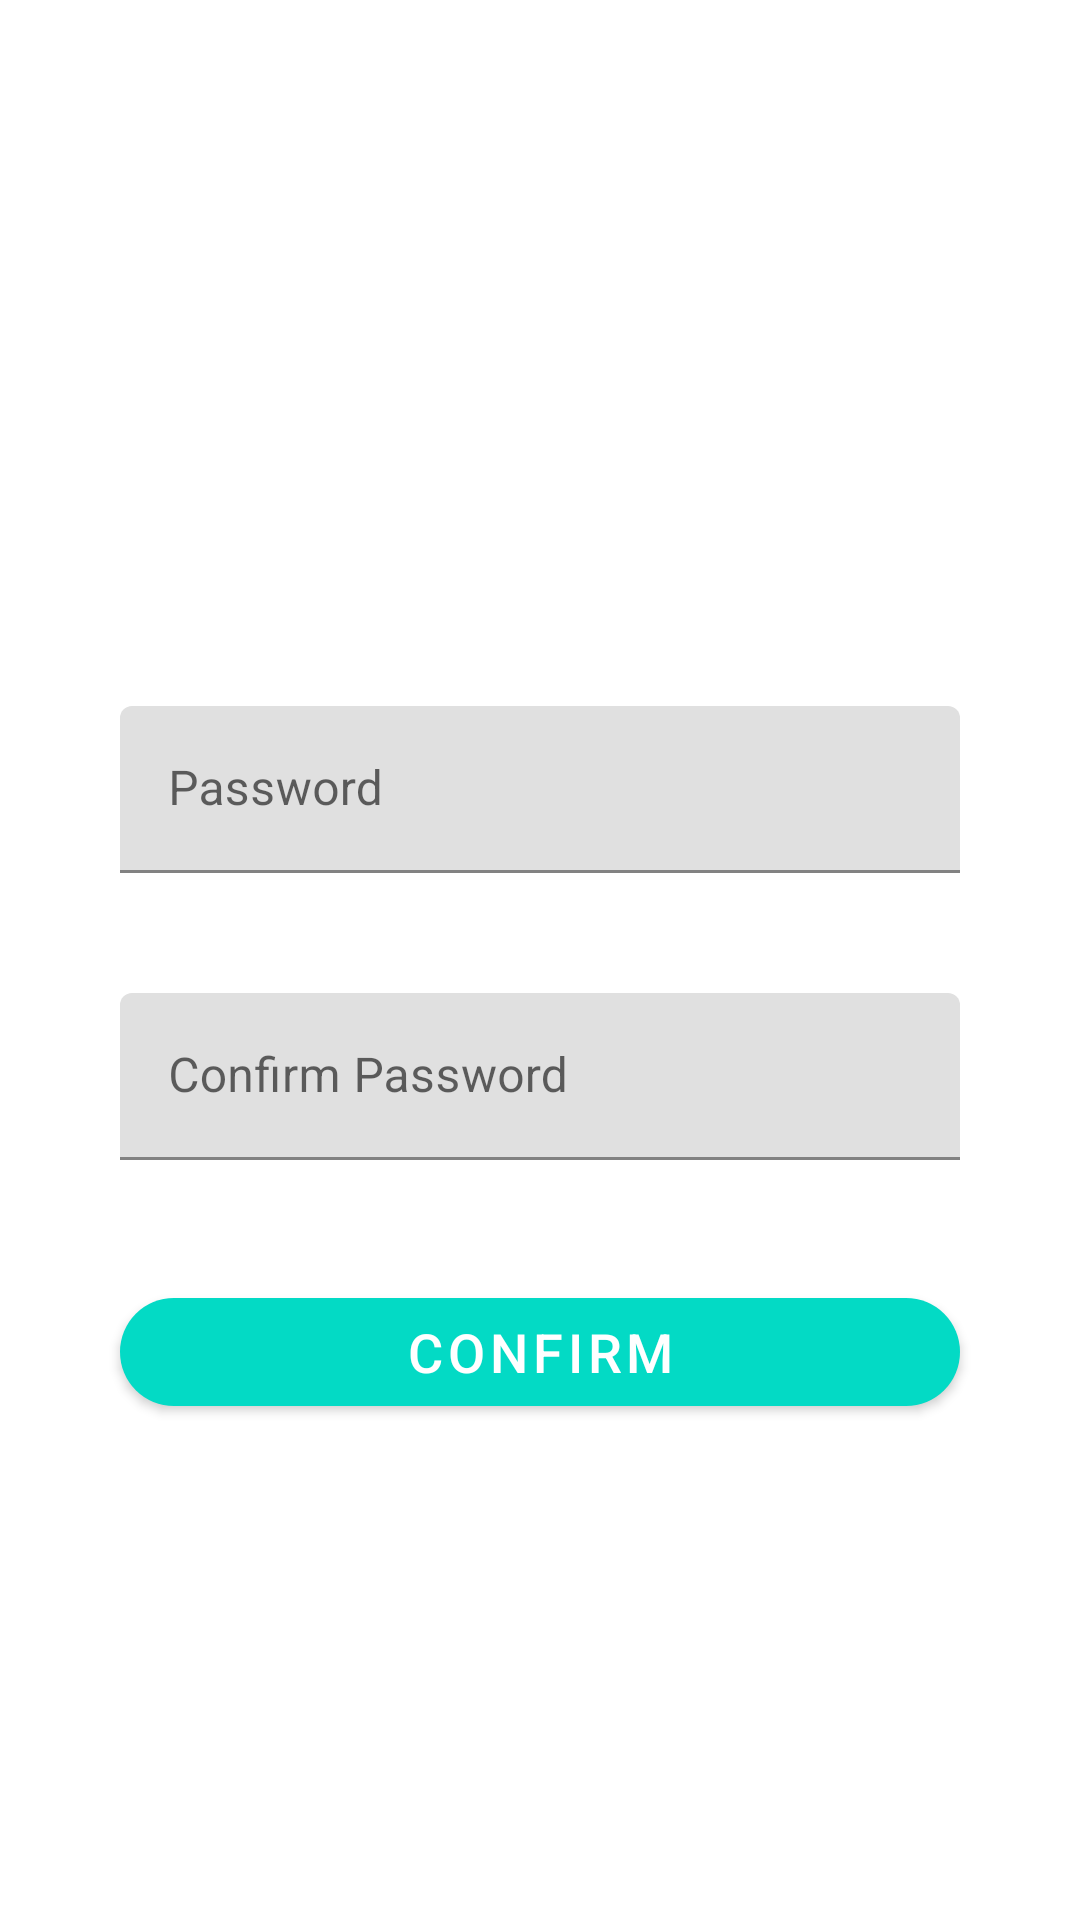

Write the Android layout XML for this screen, with the resource values it uses.
<!-- AndroidManifest.xml: application theme Theme.ProfileUI -->
<!-- res/layout/activity_confirmpassword.xml -->
<?xml version="1.0" encoding="utf-8"?>
<ScrollView xmlns:android="http://schemas.android.com/apk/res/android"
    xmlns:app="http://schemas.android.com/apk/res-auto"
    xmlns:tools="http://schemas.android.com/tools"
    android:id="@+id/constraint_Layout"
    android:layout_width="match_parent"
    android:layout_height="match_parent">
    <androidx.constraintlayout.widget.ConstraintLayout xmlns:android="http://schemas.android.com/apk/res/android"
        xmlns:app="http://schemas.android.com/apk/res-auto"
        xmlns:tools="http://schemas.android.com/tools"
        android:layout_width="match_parent"
        android:layout_height="wrap_content"
        android:layout_gravity="center_vertical"
        tools:context=".ConfirmPassword">

        <com.google.android.material.button.MaterialButton
            android:id="@+id/btnConfirm2"
            android:layout_width="match_parent"
            android:layout_height="wrap_content"
            android:layout_marginStart="40dp"
            android:layout_marginTop="20dp"
            android:layout_marginEnd="40dp"
            android:text="Confirm"
            android:textSize="18sp"
            app:backgroundTint="@color/teal_200"
            app:cornerRadius="20dp"
            app:layout_constraintBottom_toBottomOf="parent"
            app:layout_constraintEnd_toEndOf="parent"
            app:layout_constraintStart_toStartOf="parent"
            app:layout_constraintTop_toBottomOf="@+id/txtLayoutConfirmPassword" />

        <com.google.android.material.textfield.TextInputLayout
            android:id="@+id/txtLayoutPassword"
            android:layout_width="match_parent"
            android:layout_height="wrap_content"
            android:layout_marginStart="20dp"
            android:layout_marginTop="50dp"
            android:layout_marginEnd="20dp"
            app:layout_constraintEnd_toEndOf="parent"
            app:layout_constraintStart_toStartOf="parent"
            app:layout_constraintTop_toTopOf="parent"
            app:startIconDrawable="@drawable/ic_baseline_vpn_key_24"
            app:startIconTint="@color/black">

            <com.google.android.material.textfield.TextInputEditText
                android:id="@+id/txtPassword"
                android:layout_width="match_parent"
                android:layout_height="wrap_content"
                android:layout_margin="20dp"
                android:hint="Password"
                android:inputType="textPassword" />

        </com.google.android.material.textfield.TextInputLayout>

        <com.google.android.material.textfield.TextInputLayout
            android:id="@+id/txtLayoutConfirmPassword"
            android:layout_width="0dp"
            android:layout_height="wrap_content"
            android:layout_marginStart="20dp"
            android:layout_marginEnd="20dp"
            app:layout_constraintEnd_toEndOf="parent"

            app:layout_constraintStart_toStartOf="parent"
            app:layout_constraintTop_toBottomOf="@+id/txtLayoutPassword"
            app:startIconDrawable="@drawable/ic_baseline_vpn_key_24"
            app:startIconTint="@color/black">

            <com.google.android.material.textfield.TextInputEditText
                android:id="@+id/txtConfirmPassword"
                android:layout_width="match_parent"
                android:layout_height="wrap_content"
                android:layout_margin="20dp"
                android:hint="Confirm Password"
                android:inputType="textPassword" />
        </com.google.android.material.textfield.TextInputLayout>

    </androidx.constraintlayout.widget.ConstraintLayout>
</ScrollView>
<!-- resources referenced by this layout -->
<resources>
  <color name="black">#FF000000</color>
  <color name="teal_200">#FF03DAC5</color>
  <style name="Theme.ProfileUI" parent="Theme.MaterialComponents.DayNight.NoActionBar">
          
          <item name="colorPrimary">@color/teal_200</item>
          <item name="colorPrimaryVariant">@color/purple_700</item>
          <item name="colorOnPrimary">@color/white</item>
          
          <item name="colorSecondary">@color/teal_200</item>
          <item name="colorSecondaryVariant">@color/teal_700</item>
          <item name="colorOnSecondary">@color/black</item>
          
          <item name="android:statusBarColor" tools:targetApi="l">?attr/colorPrimaryVariant</item>
          
      </style>
  <color name="purple_700">#FF000000</color>
  <color name="white">#FFFFFFFF</color>
  <color name="teal_700">#FF018786</color>
</resources>
